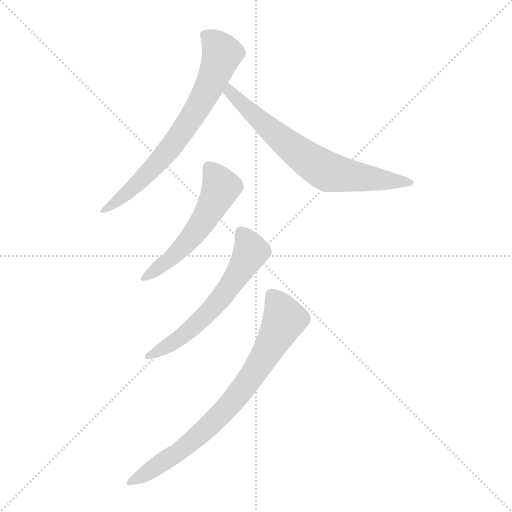
t = 0.00 s
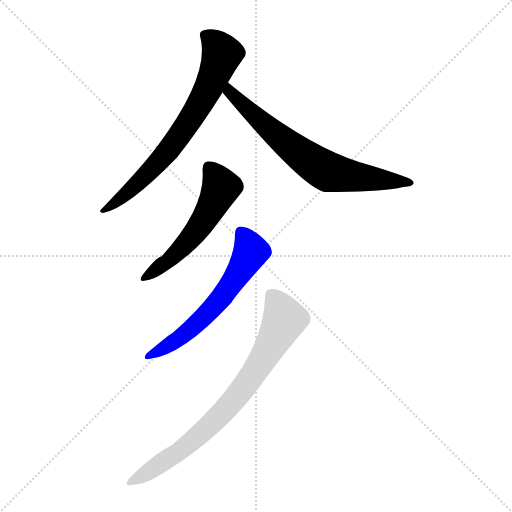
t = 3.05 s
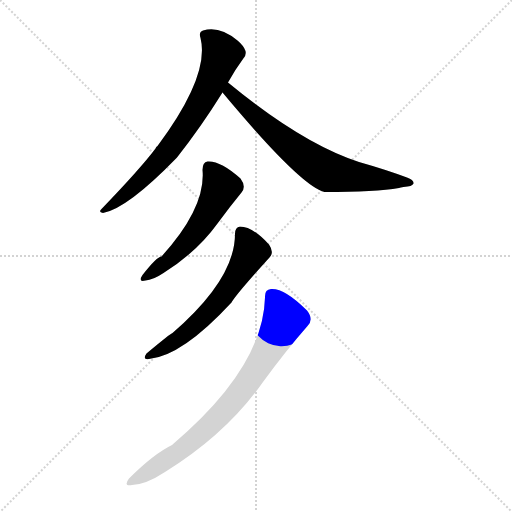
t = 3.18 s
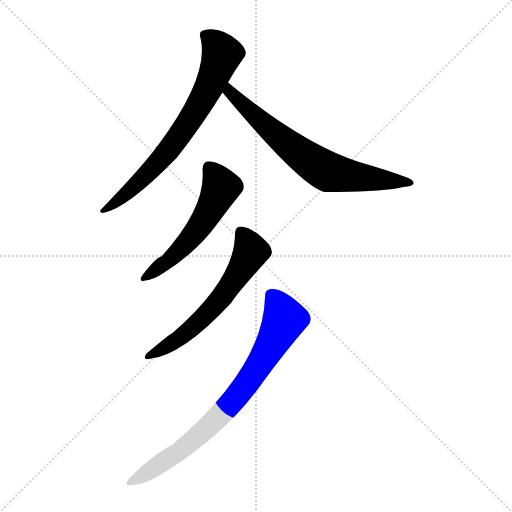
t = 3.32 s
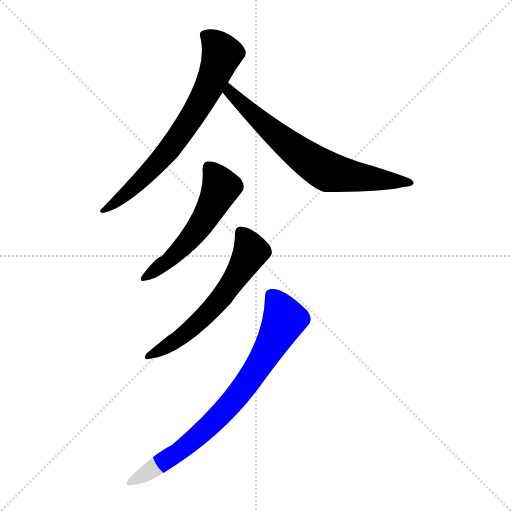
t = 3.46 s
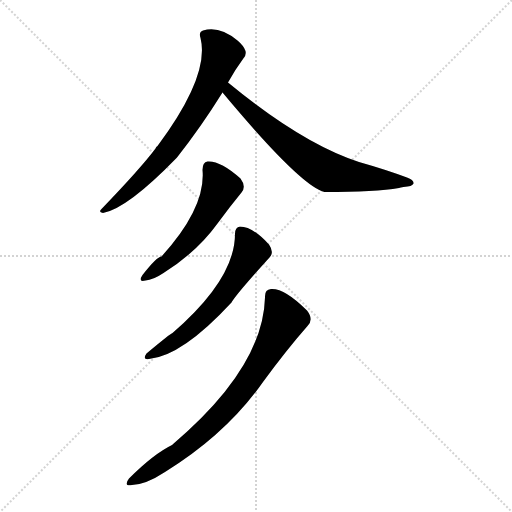
t = 3.91 s

The animated SVG that drew these frames (rendered in a browser with its animation timeline set to each time). Animation: 5 CSS @keyframes rules; one cycle of 3.91 s.

<svg version="1.1" viewBox="0 0 1024 1024" xmlns="http://www.w3.org/2000/svg">
  <g stroke="lightgray" stroke-dasharray="1,1" stroke-width="1" transform="scale(4, 4)">
    <line x1="0" y1="0" x2="256" y2="256"></line>
    <line x1="256" y1="0" x2="0" y2="256"></line>
    <line x1="128" y1="0" x2="128" y2="256"></line>
    <line x1="0" y1="128" x2="256" y2="128"></line>
  </g>
<g transform="scale(1, -1) translate(0, -900)">
   <style type="text/css">
    @keyframes keyframes0 {
      from {
       stroke: blue;
       stroke-dashoffset: 699;
       stroke-width: 128;
       }
       69% {
       animation-timing-function: step-end;
       stroke: blue;
       stroke-dashoffset: 0;
       stroke-width: 128;
       }
       to {
       stroke: black;
       stroke-width: 1024;
       }
       }
       #make-me-a-hanzi-animation-0 {
         animation: keyframes0 0.818848s both;
         animation-delay: 0.000000s;
         animation-timing-function: linear;
       }
    @keyframes keyframes1 {
      from {
       stroke: blue;
       stroke-dashoffset: 689;
       stroke-width: 128;
       }
       69% {
       animation-timing-function: step-end;
       stroke: blue;
       stroke-dashoffset: 0;
       stroke-width: 128;
       }
       to {
       stroke: black;
       stroke-width: 1024;
       }
       }
       #make-me-a-hanzi-animation-1 {
         animation: keyframes1 0.810710s both;
         animation-delay: 0.818848s;
         animation-timing-function: linear;
       }
    @keyframes keyframes2 {
      from {
       stroke: blue;
       stroke-dashoffset: 535;
       stroke-width: 128;
       }
       64% {
       animation-timing-function: step-end;
       stroke: blue;
       stroke-dashoffset: 0;
       stroke-width: 128;
       }
       to {
       stroke: black;
       stroke-width: 1024;
       }
       }
       #make-me-a-hanzi-animation-2 {
         animation: keyframes2 0.685384s both;
         animation-delay: 1.629557s;
         animation-timing-function: linear;
       }
    @keyframes keyframes3 {
      from {
       stroke: blue;
       stroke-dashoffset: 590;
       stroke-width: 128;
       }
       66% {
       animation-timing-function: step-end;
       stroke: blue;
       stroke-dashoffset: 0;
       stroke-width: 128;
       }
       to {
       stroke: black;
       stroke-width: 1024;
       }
       }
       #make-me-a-hanzi-animation-3 {
         animation: keyframes3 0.730143s both;
         animation-delay: 2.314941s;
         animation-timing-function: linear;
       }
    @keyframes keyframes4 {
      from {
       stroke: blue;
       stroke-dashoffset: 757;
       stroke-width: 128;
       }
       71% {
       animation-timing-function: step-end;
       stroke: blue;
       stroke-dashoffset: 0;
       stroke-width: 128;
       }
       to {
       stroke: black;
       stroke-width: 1024;
       }
       }
       #make-me-a-hanzi-animation-4 {
         animation: keyframes4 0.866048s both;
         animation-delay: 3.045085s;
         animation-timing-function: linear;
       }
</style>
<path d="M 456.0 735.0 Q 471.0 762.0 486.0 782.0 Q 493.0 788.0 491.0 798.0 Q 488.0 808.0 475.0 819.0 Q 439.0 849.0 406.0 839.0 Q 397.0 836.0 401.0 824.0 Q 420.0 749.0 315.0 608.0 Q 312.0 607.0 311.0 603.0 Q 281.0 563.0 203.0 482.0 Q 196.0 476.0 206.0 474.0 Q 255.0 483.0 354.0 585.0 Q 402.0 646.0 445.0 715.0 L 456.0 735.0 Z" fill="lightgray"></path> 
<path d="M 445.0 715.0 Q 601.0 528.0 649.0 516.0 Q 752.0 516.0 798.0 524.0 Q 801.0 525.0 807.0 526.0 Q 825.0 527.0 827.0 533.0 Q 828.0 540.0 814.0 545.0 Q 771.0 561.0 718.0 576.0 Q 604.0 613.0 456.0 735.0 C 433.0 754.0 426.0 738.0 445.0 715.0 Z" fill="lightgray"></path> 
<path d="M 405.0 560.0 Q 412.0 485.0 323.0 387.0 Q 314.0 387.0 285.0 350.0 Q 275.0 335.0 291.0 339.0 Q 306.0 340.0 327.0 354.0 Q 394.0 396.0 435.0 453.0 Q 460.0 487.0 483.0 515.0 Q 493.0 527.0 481.0 543.0 Q 441.0 579.0 415.0 577.0 Q 405.0 576.0 405.0 560.0 Z" fill="lightgray"></path> 
<path d="M 470.0 432.0 Q 470.0 342.0 345.0 234.0 Q 341.0 233.0 293.0 193.0 Q 284.0 180.0 298.0 182.0 Q 364.0 188.0 463.0 295.0 Q 472.0 311.0 539.0 385.0 Q 549.0 395.0 538.0 411.0 Q 505.0 447.0 480.0 447.0 Q 470.0 446.0 470.0 432.0 Z" fill="lightgray"></path> 
<path d="M 530.0 305.0 Q 526.0 164.0 344.0 10.0 Q 307.0 -8.0 258.0 -57.0 Q 246.0 -73.0 264.0 -70.0 Q 292.0 -69.0 330.0 -44.0 Q 453.0 32.0 526.0 136.0 Q 572.0 199.0 615.0 248.0 Q 628.0 261.0 614.0 279.0 Q 569.0 324.0 542.0 322.0 Q 529.0 321.0 530.0 305.0 Z" fill="lightgray"></path> 
      <clipPath id="make-me-a-hanzi-clip-0">
      <path d="M 456.0 735.0 Q 471.0 762.0 486.0 782.0 Q 493.0 788.0 491.0 798.0 Q 488.0 808.0 475.0 819.0 Q 439.0 849.0 406.0 839.0 Q 397.0 836.0 401.0 824.0 Q 420.0 749.0 315.0 608.0 Q 312.0 607.0 311.0 603.0 Q 281.0 563.0 203.0 482.0 Q 196.0 476.0 206.0 474.0 Q 255.0 483.0 354.0 585.0 Q 402.0 646.0 445.0 715.0 L 456.0 735.0 Z" fill="lightgray"></path>
      </clipPath>
      <path clip-path="url(#make-me-a-hanzi-clip-0)" d="M 415.0 828.0 L 444.0 793.0 L 402.0 695.0 L 317.0 575.0 L 254.0 513.0 L 209.0 480.0 " fill="none" id="make-me-a-hanzi-animation-0" stroke-dasharray="571 1142" stroke-linecap="round"></path>

      <clipPath id="make-me-a-hanzi-clip-1">
      <path d="M 445.0 715.0 Q 601.0 528.0 649.0 516.0 Q 752.0 516.0 798.0 524.0 Q 801.0 525.0 807.0 526.0 Q 825.0 527.0 827.0 533.0 Q 828.0 540.0 814.0 545.0 Q 771.0 561.0 718.0 576.0 Q 604.0 613.0 456.0 735.0 C 433.0 754.0 426.0 738.0 445.0 715.0 Z" fill="lightgray"></path>
      </clipPath>
      <path clip-path="url(#make-me-a-hanzi-clip-1)" d="M 461.0 726.0 L 460.0 711.0 L 470.0 708.0 L 515.0 661.0 L 641.0 564.0 L 696.0 548.0 L 821.0 534.0 " fill="none" id="make-me-a-hanzi-animation-1" stroke-dasharray="561 1122" stroke-linecap="round"></path>

      <clipPath id="make-me-a-hanzi-clip-2">
      <path d="M 405.0 560.0 Q 412.0 485.0 323.0 387.0 Q 314.0 387.0 285.0 350.0 Q 275.0 335.0 291.0 339.0 Q 306.0 340.0 327.0 354.0 Q 394.0 396.0 435.0 453.0 Q 460.0 487.0 483.0 515.0 Q 493.0 527.0 481.0 543.0 Q 441.0 579.0 415.0 577.0 Q 405.0 576.0 405.0 560.0 Z" fill="lightgray"></path>
      </clipPath>
      <path clip-path="url(#make-me-a-hanzi-clip-2)" d="M 418.0 564.0 L 442.0 525.0 L 417.0 475.0 L 349.0 389.0 L 295.0 348.0 " fill="none" id="make-me-a-hanzi-animation-2" stroke-dasharray="407 814" stroke-linecap="round"></path>

      <clipPath id="make-me-a-hanzi-clip-3">
      <path d="M 470.0 432.0 Q 470.0 342.0 345.0 234.0 Q 341.0 233.0 293.0 193.0 Q 284.0 180.0 298.0 182.0 Q 364.0 188.0 463.0 295.0 Q 472.0 311.0 539.0 385.0 Q 549.0 395.0 538.0 411.0 Q 505.0 447.0 480.0 447.0 Q 470.0 446.0 470.0 432.0 Z" fill="lightgray"></path>
      </clipPath>
      <path clip-path="url(#make-me-a-hanzi-clip-3)" d="M 482.0 435.0 L 500.0 394.0 L 441.0 301.0 L 375.0 236.0 L 302.0 190.0 " fill="none" id="make-me-a-hanzi-animation-3" stroke-dasharray="462 924" stroke-linecap="round"></path>

      <clipPath id="make-me-a-hanzi-clip-4">
      <path d="M 530.0 305.0 Q 526.0 164.0 344.0 10.0 Q 307.0 -8.0 258.0 -57.0 Q 246.0 -73.0 264.0 -70.0 Q 292.0 -69.0 330.0 -44.0 Q 453.0 32.0 526.0 136.0 Q 572.0 199.0 615.0 248.0 Q 628.0 261.0 614.0 279.0 Q 569.0 324.0 542.0 322.0 Q 529.0 321.0 530.0 305.0 Z" fill="lightgray"></path>
      </clipPath>
      <path clip-path="url(#make-me-a-hanzi-clip-4)" d="M 543.0 309.0 L 556.0 292.0 L 568.0 259.0 L 538.0 201.0 L 485.0 121.0 L 404.0 34.0 L 355.0 -6.0 L 269.0 -60.0 " fill="none" id="make-me-a-hanzi-animation-4" stroke-dasharray="629 1258" stroke-linecap="round"></path>

</g>
</svg>
